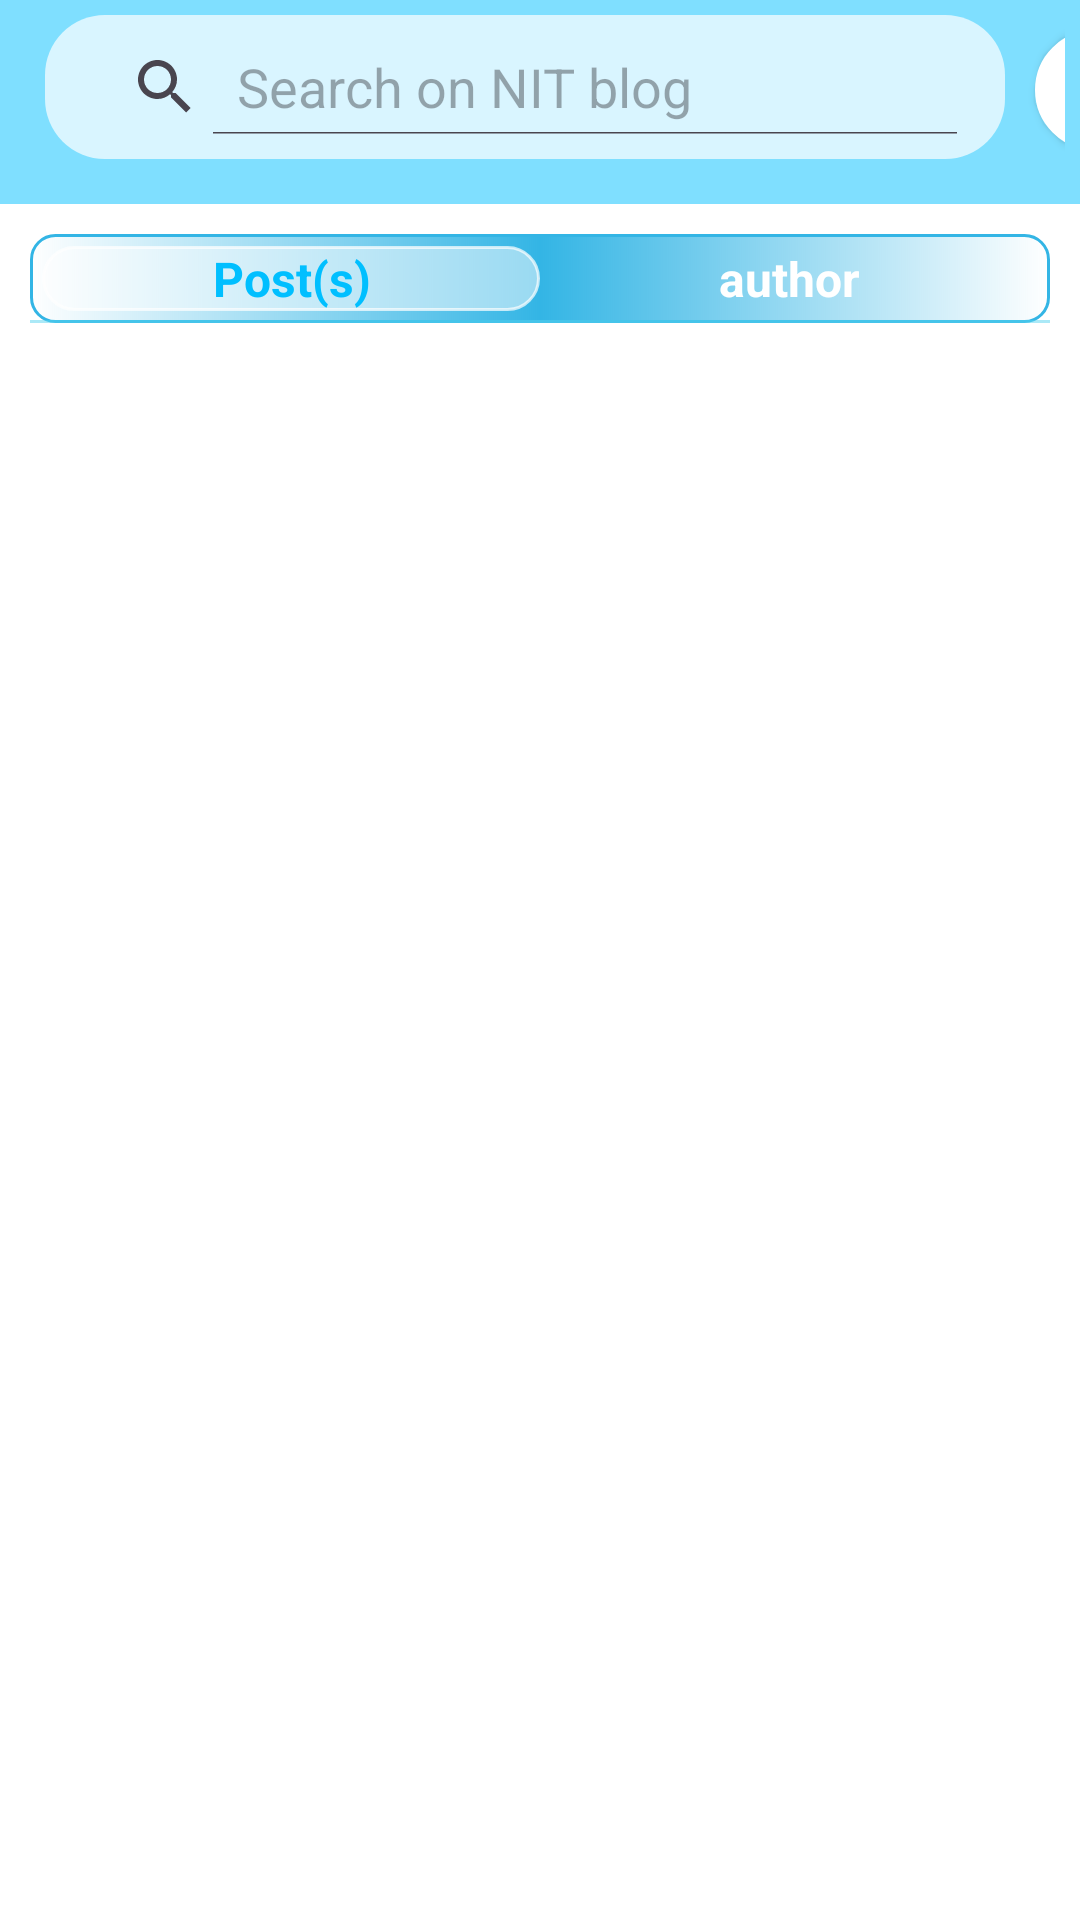

Here is an Android app screen rendered from its layout file. Give the layout XML and the strings, colors and styles it references.
<!-- AndroidManifest.xml: application theme Theme.BlogApp -->
<!-- res/layout/fragment_search.xml -->
<?xml version="1.0" encoding="utf-8"?>
<androidx.constraintlayout.widget.ConstraintLayout xmlns:android="http://schemas.android.com/apk/res/android"
    xmlns:app="http://schemas.android.com/apk/res-auto"
    xmlns:tools="http://schemas.android.com/tools"
    android:id="@+id/parent_layout"
    android:layout_width="match_parent"
    android:layout_height="match_parent"
    android:fitsSystemWindows="true"
    tools:context=".MainActivity">

    
    <LinearLayout
        android:id="@+id/searchBarLayout"
        android:layout_width="match_parent"
        android:layout_height="wrap_content"
        android:background="@color/deepFadingSkyBlue"
        android:orientation="horizontal"
        android:paddingStart="5dp"
        android:paddingTop="5dp"
        android:paddingEnd="5dp"
        android:paddingBottom="15dp"
        app:layout_constraintEnd_toEndOf="parent"
        app:layout_constraintStart_toStartOf="parent"
        app:layout_constraintTop_toTopOf="parent">

        
        <SearchView
            android:id="@+id/searchTxt"
            android:layout_width="wrap_content"
            android:layout_height="wrap_content"
            android:layout_marginStart="10dp"
            android:background="@drawable/rounded_edit_text_background"
            android:ellipsize="end"
            android:iconifiedByDefault="false"
            android:maxLines="1"
            android:queryHint="Search on NIT blog"
            android:scrollHorizontally="true"
            android:singleLine="true"
            android:textColor="@color/black"
            android:textColorHint="#80FFFFFF"
            android:textSize="16sp" />

        
        <Button
            android:id="@+id/searchBtn"
            android:layout_width="40dp"
            android:layout_height="40dp"
            android:layout_marginStart="10dp"
            android:layout_marginTop="5dp"
            android:background="@drawable/circular_button_background"
            android:drawableEnd="@drawable/baseline_send_24"
            android:drawableTint="@color/white"
            android:padding="8dp"
            android:scaleType="fitXY"
            app:tint="@color/white" />
    </LinearLayout>

    <LinearLayout
        android:id="@+id/queryDifferentier"
        android:layout_width="match_parent"
        android:layout_marginStart="10dp"
        android:layout_marginEnd="10dp"
        android:layout_height="wrap_content"
        android:layout_gravity="center_horizontal"
        android:background="@drawable/fading_border_background"
        android:orientation="horizontal"
        android:weightSum="2"
        android:layout_marginTop="10dp"
        app:layout_constraintTop_toBottomOf="@id/searchBarLayout"
        app:layout_constraintVertical_bias="0.5"
        tools:layout_editor_absoluteX="10dp">

        <TextView
            android:id="@+id/postQuery"
            android:layout_width="0dp"
            android:layout_height="wrap_content"
            android:layout_weight="1"
            android:background="@drawable/normal_rounded_background"
            android:text="Post(s)"
            android:textAlignment="center"
            android:textColor="@color/deepSkyBlue"
            android:textSize="16sp"
            android:textStyle="bold" />

        <TextView
            android:id="@+id/authorQuery"
            android:layout_width="0dp"
            android:layout_height="wrap_content"
            android:layout_weight="1"
            android:text="author"
            android:textAlignment="center"
            android:textColor="@color/white"
            android:textSize="16sp"
            android:textStyle="bold" />

    </LinearLayout>
    

    <View
        android:id="@+id/dividerLine"
        android:layout_width="0dp"
        android:layout_marginStart="10dp"
        android:layout_marginEnd="10dp"
        android:layout_height="1dp"
        android:background="#8058D3F0"
        app:layout_constraintBottom_toBottomOf="@+id/queryDifferentier"
        app:layout_constraintEnd_toEndOf="parent"
        app:layout_constraintHorizontal_bias="0.0"
        app:layout_constraintStart_toStartOf="parent" />


    <LinearLayout
        android:id="@+id/linearLayout_RecentViews"
        android:layout_width="match_parent"
        android:layout_height="0dp"
        android:layout_marginTop="10dp"
        android:layout_marginBottom="-30dp"
        android:background="@drawable/rounded_background"
        android:orientation="horizontal"
        app:layout_constraintBottom_toBottomOf="parent"
        app:layout_constraintEnd_toEndOf="parent"
        app:layout_constraintStart_toStartOf="parent"
        app:layout_constraintTop_toBottomOf="@+id/queryDifferentier">

        <androidx.recyclerview.widget.RecyclerView
            android:id="@+id/searchItemsRecycler"
            android:layout_width="match_parent"
            android:layout_height="wrap_content"
            android:layout_marginBottom="115dp" />
    </LinearLayout>
</androidx.constraintlayout.widget.ConstraintLayout>
<!-- resources referenced by this layout -->
<resources>
  <color name="black">#FF000000</color>
  <color name="deepFadingSkyBlue">#8000BFFF</color>
  <color name="deepSkyBlue">#00BFFF</color>
  <color name="white">#FFFFFFFF</color>
  <!-- drawable circular_button_background (drawable) -->
  <shape xmlns:android="http://schemas.android.com/apk/res/android"
      android:shape="oval">
  
      
      <solid android:color="@color/white" />
  
      
      <stroke
          android:width="2dp"
          android:color="@color/white" />
  
  </shape>
  <!-- drawable fading_border_background (drawable) -->
  <?xml version="1.0" encoding="utf-8"?>
  <layer-list xmlns:android="http://schemas.android.com/apk/res/android">
  
      
      <item>
          <shape android:shape="rectangle">
              <solid android:color="@android:color/transparent"/> 
              <corners android:radius="8dp"/> 
          </shape>
      </item>
  
      
      <item>
          <shape android:shape="rectangle">
              <gradient
                  android:startColor="@android:color/transparent"
                  android:centerColor="@android:color/holo_blue_light"
                  android:endColor="@android:color/transparent"
                  android:angle="0"/>
              <stroke android:width="1dp" android:color="@android:color/holo_blue_light"/>
              <corners android:radius="8dp"/>
              <padding
                  android:left="4dp"
                  android:top="4dp"
                  android:right="4dp"
                  android:bottom="4dp"/>
          </shape>
      </item>
  
  </layer-list>
  <!-- drawable normal_rounded_background (drawable) -->
  <?xml version="1.0" encoding="utf-8"?>
  <shape xmlns:android="http://schemas.android.com/apk/res/android"
      android:shape="rectangle">
  
      
      <solid android:color="#80FFFFFF" /> 
  
      
      <corners android:radius="12dp" />
  
      
      <stroke
          android:width="1dp"
          android:color="#B3FFFFFF" /> 
  
  </shape>
  <!-- drawable rounded_background (drawable) -->
  <?xml version="1.0" encoding="utf-8"?>
  <shape xmlns:android="http://schemas.android.com/apk/res/android"
      android:shape="rectangle">
  
      
      <solid android:color="#80FFFFFF" /> 
  
      
      <corners android:radius="32dp" />
  
      
      <stroke
          android:width="1dp"
          android:color="#B3FFFFFF" /> 
  
  </shape>
  <!-- drawable rounded_edit_text_background (drawable) -->
  <?xml version="1.0" encoding="utf-8"?>
  <shape xmlns:android="http://schemas.android.com/apk/res/android"
      android:shape="rectangle">
  
  
      <solid android:color="#B3FFFFFF" /> 
  
      <corners android:radius="20dp" /> 
  
      
      <padding
          android:left="8dp"
          android:right="8dp"
          android:top="8dp"
          android:bottom="8dp" />
  
  </shape>
  <style name="Theme.BlogApp" parent="Base.Theme.BlogApp" />
  <style name="Base.Theme.BlogApp" parent="Theme.Material3.DayNight.NoActionBar">
          
          <item name="colorPrimary">@color/deepSkyBlue</item>
          <item name="colorPrimaryVariant">@color/deepSkyBlue</item>
          <item name="colorOnPrimary">@color/white</item>
          <item name="colorPrimaryContainer">@color/deepSkyBlue</item>
          <item name="colorSecondary">@color/deepSkyBlue</item>
          <item name="colorOnSecondary">@color/white</item>
          <item name="colorSurface">@color/white</item>
          <item name="colorOnSurface">@color/deepSkyBlue</item>
          <item name="android:colorBackground">@color/white</item>
      </style>
</resources>
